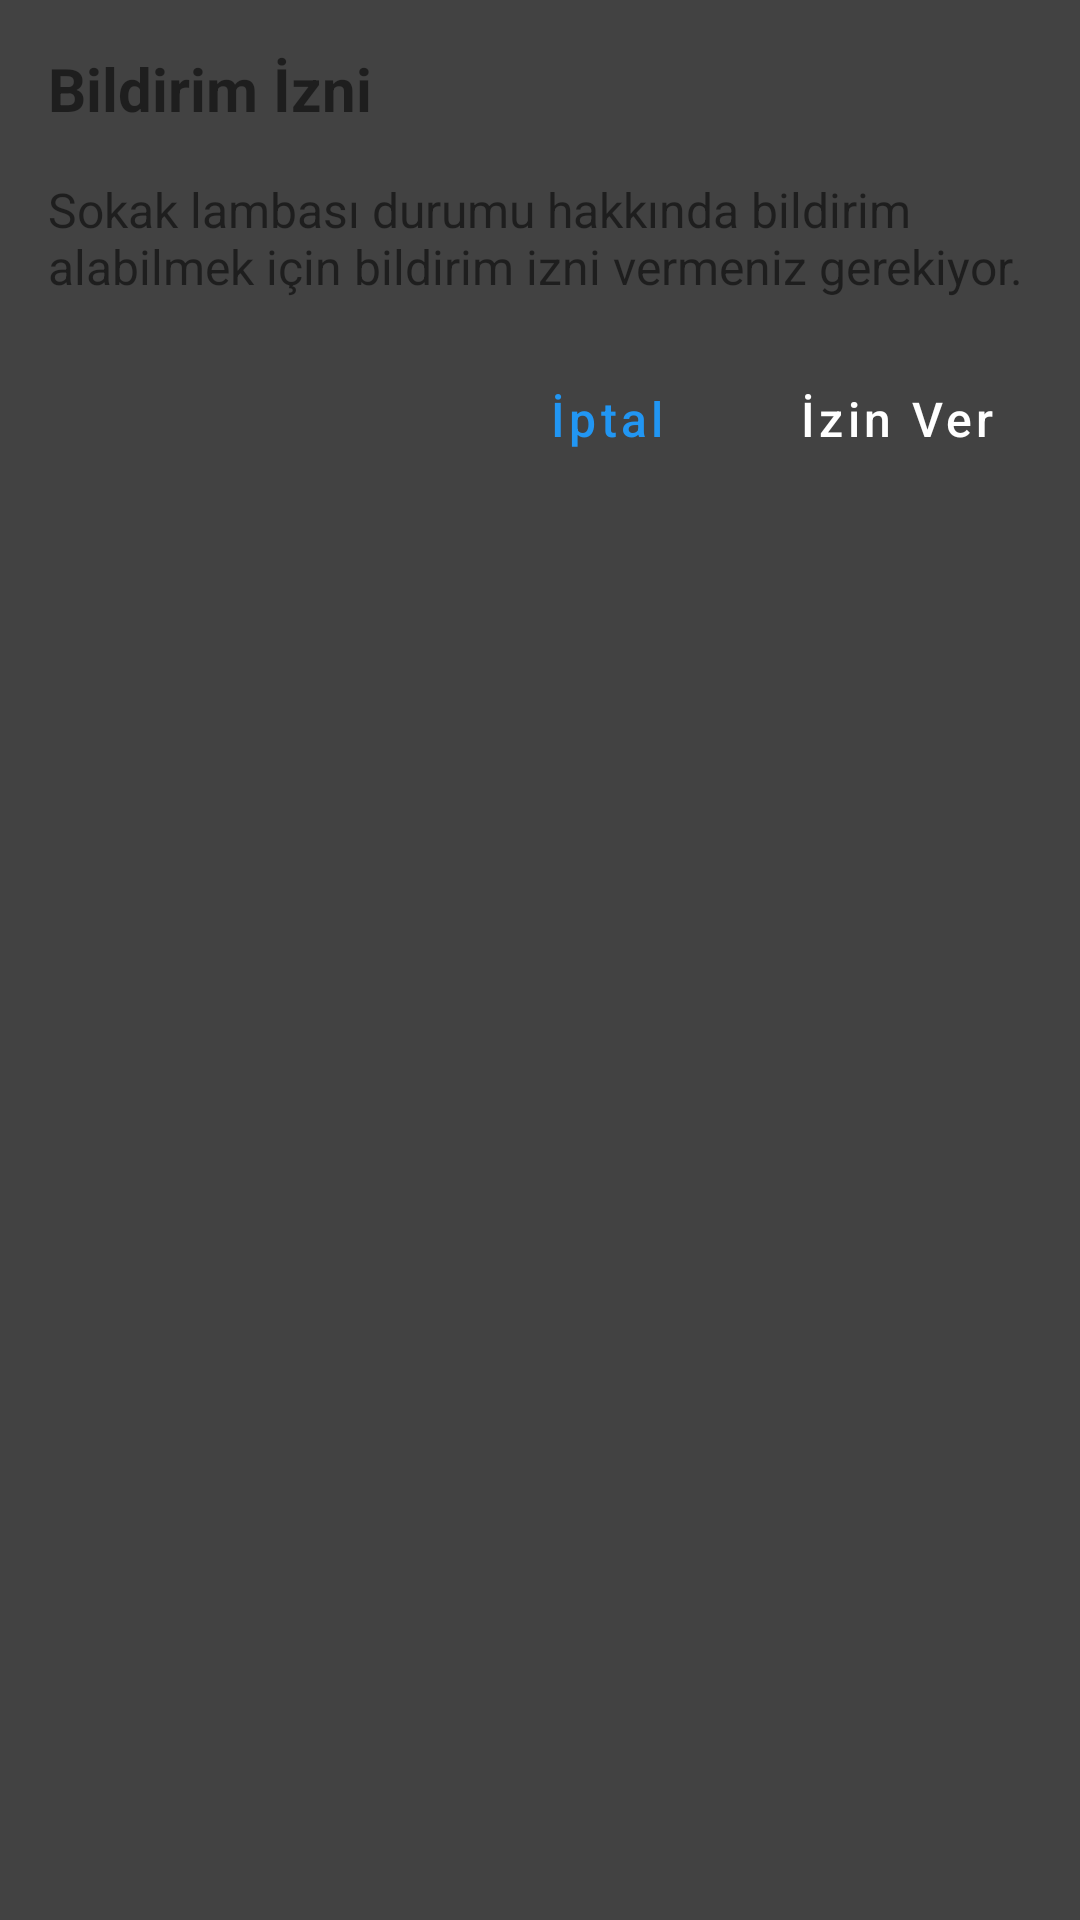

Produce the Android XML layout that renders to this screen, including the resource entries it uses.
<!-- AndroidManifest.xml: application theme Theme.SokakLambasi -->
<!-- res/layout/dialog_notifications.xml -->
<?xml version="1.0" encoding="utf-8"?>
<LinearLayout xmlns:android="http://schemas.android.com/apk/res/android"
    android:layout_width="match_parent"
    android:layout_height="wrap_content"
    android:orientation="vertical"
    android:padding="16dp">

    <TextView
        android:layout_width="match_parent"
        android:layout_height="wrap_content"
        android:text="Bildirim İzni"
        android:textSize="20sp"
        android:textStyle="bold"
        android:layout_marginBottom="16dp"/>

    <TextView
        android:layout_width="match_parent"
        android:layout_height="wrap_content"
        android:text="Sokak lambası durumu hakkında bildirim alabilmek için bildirim izni vermeniz gerekiyor."
        android:textSize="16sp"
        android:layout_marginBottom="16dp"/>

    <LinearLayout
        android:layout_width="match_parent"
        android:layout_height="wrap_content"
        android:orientation="horizontal"
        android:gravity="end">

        <Button
            android:id="@+id/btnCancel"
            android:layout_width="wrap_content"
            android:layout_height="wrap_content"
            android:text="İptal"
            android:layout_marginEnd="8dp"
            style="@style/Widget.MaterialComponents.Button.TextButton"/>

        <Button
            android:id="@+id/btnAllow"
            android:layout_width="wrap_content"
            android:layout_height="wrap_content"
            android:text="İzin Ver"
            style="@style/Widget.MaterialComponents.Button"/>

    </LinearLayout>

</LinearLayout>
<!-- resources referenced by this layout -->
<resources>
  <style name="Theme.SokakLambasi" parent="Theme.MaterialComponents.DayNight.NoActionBar">
          
          <item name="colorPrimary">@color/primary</item>
          <item name="colorPrimaryVariant">@color/primary_dark</item>
          <item name="colorOnPrimary">@color/white</item>
          
          
          <item name="colorSecondary">@color/accent</item>
          <item name="colorSecondaryVariant">@color/accent_dark</item>
          <item name="colorOnSecondary">@color/black</item>
          
          
          <item name="android:statusBarColor">@color/primary_dark</item>
          
          
          <item name="android:colorBackground">@color/background</item>
          <item name="colorSurface">@color/surface</item>
          <item name="colorOnSurface">@color/text_primary</item>
          
          
          <item name="android:textColorPrimary">@color/text_primary</item>
          <item name="android:textColorSecondary">@color/text_secondary</item>
          
          
          <item name="materialCardViewStyle">@style/Widget.App.CardView</item>
          <item name="buttonStyle">@style/Widget.App.Button</item>
          <item name="textInputStyle">@style/Widget.App.TextInputLayout</item>
      </style>
  <color name="primary">#2196F3</color>
  <color name="primary_dark">#1976D2</color>
  <color name="white">#FFFFFFFF</color>
  <color name="accent">#FFC107</color>
  <color name="accent_dark">#FFA000</color>
  <color name="black">#FF000000</color>
  <color name="background">#424242</color>
  <color name="surface">#616161</color>
  <color name="text_primary">#FFFFFF</color>
  <color name="text_secondary">#BDBDBD</color>
  <style name="Widget.App.CardView" parent="Widget.MaterialComponents.CardView">
          <item name="cardElevation">4dp</item>
          <item name="cardCornerRadius">12dp</item>
          <item name="contentPadding">16dp</item>
          <item name="cardBackgroundColor">@color/surface</item>
      </style>
  <style name="Widget.App.Button" parent="Widget.MaterialComponents.Button">
          <item name="android:textAllCaps">false</item>
          <item name="android:padding">12dp</item>
          <item name="cornerRadius">8dp</item>
          <item name="android:textSize">16sp</item>
      </style>
  <style name="Widget.App.TextInputLayout" parent="Widget.MaterialComponents.TextInputLayout.OutlinedBox">
          <item name="boxCornerRadiusBottomEnd">8dp</item>
          <item name="boxCornerRadiusBottomStart">8dp</item>
          <item name="boxCornerRadiusTopEnd">8dp</item>
          <item name="boxCornerRadiusTopStart">8dp</item>
      </style>
</resources>
